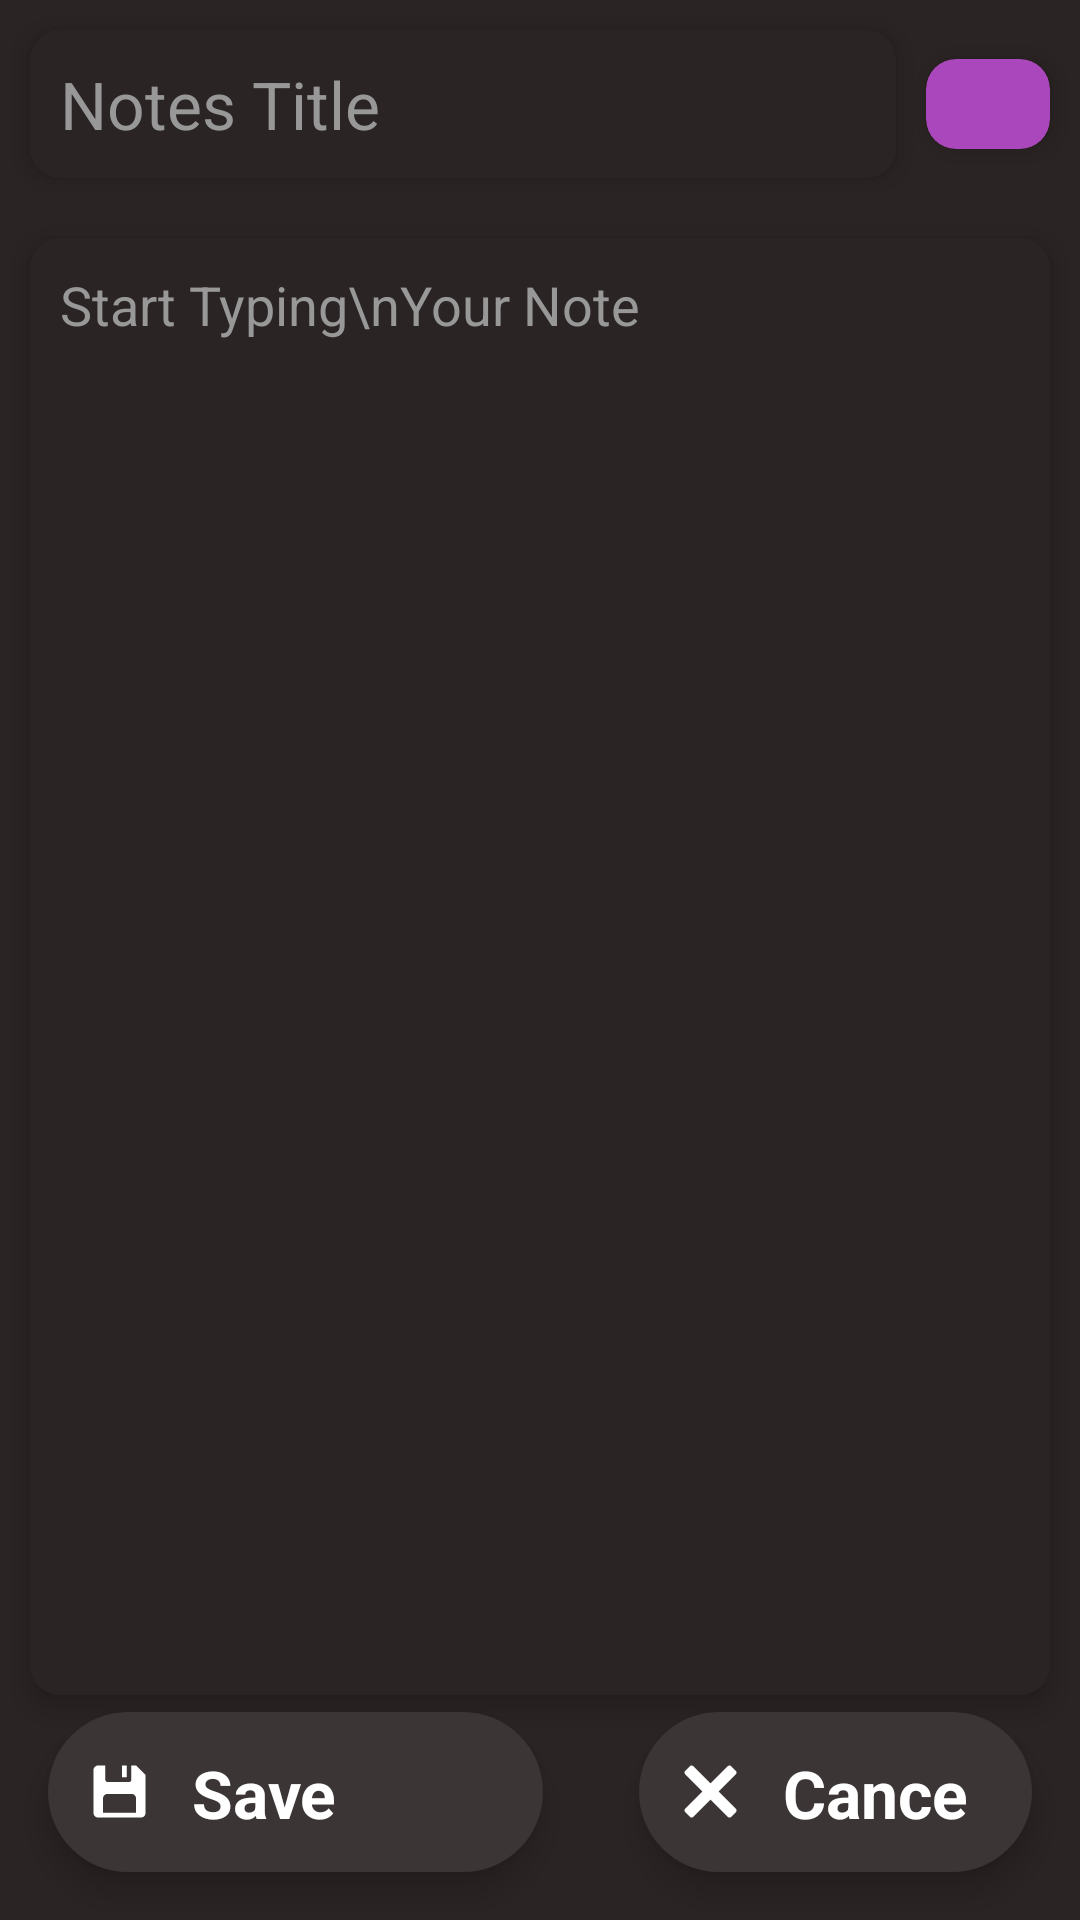

Write the Android layout XML for this screen, with the resource values it uses.
<!-- AndroidManifest.xml: application theme Theme.NotesApp -->
<!-- res/layout/fragment_add_edit.xml -->
<?xml version="1.0" encoding="utf-8"?>
<FrameLayout xmlns:android="http://schemas.android.com/apk/res/android"
    xmlns:tools="http://schemas.android.com/tools"
    android:layout_width="match_parent"
    android:layout_height="match_parent"
    xmlns:app="http://schemas.android.com/apk/res-auto"
    android:background="@color/mainDark"
    tools:context=".fragments.note.AddEditFragment">

    <androidx.core.widget.NestedScrollView
        android:layout_width="match_parent"
        android:layout_height="match_parent"
        android:fillViewport="true">

        <LinearLayout
            android:layout_width="match_parent"
            android:layout_height="wrap_content"
            android:orientation="vertical" >

            <LinearLayout
                android:layout_width="match_parent"
                android:layout_height="wrap_content"
                android:orientation="horizontal"
                android:weightSum="15">

                <EditText
                    android:id="@+id/noteTitles"
                    android:layout_width="match_parent"
                    android:layout_height="wrap_content"
                    android:layout_marginStart="10dp"
                    android:layout_marginTop="10dp"
                    android:layout_marginEnd="5dp"
                    android:layout_marginBottom="10dp"
                    android:layout_weight="13"
                    android:background="@drawable/rounded_main_dark"
                    android:elevation="5dp"
                    android:ems="10"
                    android:hint="Notes Title"
                    android:inputType="textPersonName"
                    android:padding="10dp"
                    android:singleLine="true"
                    android:textAppearance="@style/TextAppearance.AppCompat.Large"
                    android:textColor="@color/white"
                    android:textColorHint="@color/textHint" />

                <androidx.cardview.widget.CardView
                    android:id="@+id/colorCard"
                    android:layout_width="50dp"
                    android:layout_height="30dp"
                    android:layout_marginStart="5dp"
                    android:layout_gravity="center_vertical"
                    android:layout_marginTop="10dp"
                    android:layout_marginEnd="10dp"
                    android:layout_marginBottom="10dp"
                    android:layout_weight="2"
                    app:cardBackgroundColor="@color/secondaryVariant"
                    app:cardCornerRadius="10dp"
                    app:cardElevation="5dp" />
            </LinearLayout>

            <EditText
                android:id="@+id/noteTexts"
                android:layout_width="match_parent"
                android:layout_height="match_parent"
                android:layout_marginStart="10dp"
                android:layout_marginTop="10dp"
                android:layout_marginEnd="10dp"
                android:layout_marginBottom="75dp"
                android:background="@drawable/rounded_main_dark"
                android:elevation="5dp"
                android:ems="10"
                android:gravity="start|top"
                android:hint="Start Typing\nYour Note"
                android:inputType="textMultiLine"
                android:lineSpacingMultiplier="1.8"
                android:padding="10dp"
                android:textAppearance="@style/TextAppearance.AppCompat.Medium"
                android:textColor="@color/white"
                android:textColorHint="@color/textHint" />
        </LinearLayout>
    </androidx.core.widget.NestedScrollView>

    <LinearLayout
        android:layout_width="match_parent"
        android:layout_height="wrap_content"
        android:layout_gravity="bottom|end"
        android:orientation="horizontal"
        android:weightSum="2">

        <com.google.android.material.floatingactionbutton.ExtendedFloatingActionButton
            android:id="@+id/saveNote"
            android:layout_width="wrap_content"
            android:layout_height="wrap_content"
            android:layout_margin="16dp"
            android:layout_weight="1"
            android:text="Save Note"
            android:textAppearance="@style/TextAppearance.AppCompat.Large"
            android:textColor="@color/white"
            android:textStyle="bold"
            app:backgroundTint="@color/main"
            app:cornerRadius="10dp"
            app:elevation="10dp"
            app:icon="@drawable/save"
            app:iconTint="@color/white" />

        <com.google.android.material.floatingactionbutton.ExtendedFloatingActionButton
            android:id="@+id/cancel"
            android:layout_width="wrap_content"
            android:layout_height="wrap_content"
            android:layout_margin="16dp"
            android:layout_weight="1"
            android:text="Cancel"
            android:textAppearance="@style/TextAppearance.AppCompat.Large"
            android:textColor="@color/white"
            android:textStyle="bold"
            app:backgroundTint="@color/main"
            app:cornerRadius="10dp"
            app:elevation="10dp"
            app:icon="@drawable/delete_sign"
            app:iconTint="@color/white" />

    </LinearLayout>

</FrameLayout>
<!-- resources referenced by this layout -->
<resources>
  <color name="main">#3c3535</color>
  <color name="mainDark">#2b2424</color>
  <color name="secondaryVariant">#AB47BC</color>
  <color name="textHint">#989898</color>
  <color name="white">#FFFFFFFF</color>
  <!-- drawable delete_sign (drawable) -->
  <vector xmlns:android="http://schemas.android.com/apk/res/android"
      android:width="30dp"
      android:height="30dp"
      android:viewportWidth="30"
      android:viewportHeight="30">
    <path
        android:pathData="M6.906,3.949C6.652,3.949 6.402,4.043 6.211,4.238L4.238,6.211C3.852,6.594 3.852,7.219 4.238,7.605L11.434,14.801L4.238,22C3.852,22.387 3.852,23.008 4.238,23.395L6.211,25.367C6.594,25.754 7.219,25.754 7.605,25.367L14.801,18.172L22,25.367C22.387,25.754 23.008,25.754 23.395,25.367L25.367,23.395C25.754,23.008 25.754,22.387 25.367,22L18.172,14.801L25.367,7.605C25.754,7.219 25.754,6.594 25.367,6.211L23.395,4.238C23.008,3.852 22.387,3.852 22,4.238L14.801,11.434L7.605,4.238C7.414,4.043 7.164,3.949 6.906,3.949Z"
        android:fillColor="#FDFDFD"
        android:fillType="nonZero"
        android:strokeColor="#00000000"/>
  </vector>
  <!-- drawable rounded_main_dark (drawable) -->
  <?xml version="1.0" encoding="utf-8"?>
  <shape xmlns:android="http://schemas.android.com/apk/res/android"
      android:shape="rectangle">
  
      <solid android:color="@color/mainDark"/>
      <corners android:radius="10dp"/>
  
  </shape>
  <!-- drawable save (drawable) -->
  <vector xmlns:android="http://schemas.android.com/apk/res/android"
      android:width="30dp"
      android:height="30dp"
      android:viewportWidth="30"
      android:viewportHeight="30">
    <path
        android:pathData="M5.922,3.949C4.832,3.949 3.949,4.832 3.949,5.922L3.949,23.684C3.949,24.773 4.832,25.656 5.922,25.656L23.684,25.656C24.773,25.656 25.656,24.773 25.656,23.684L25.656,7.895L21.711,3.949L19.738,3.949L19.738,9.867C19.738,10.41 19.293,10.855 18.75,10.855L9.867,10.855C9.324,10.855 8.883,10.41 8.883,9.867L8.883,3.949ZM15.789,3.949L15.789,8.883L17.762,8.883L17.762,3.949ZM9.867,15.789L19.738,15.789C20.828,15.789 21.711,16.672 21.711,17.762L21.711,23.684L7.895,23.684L7.895,17.762C7.895,16.672 8.777,15.789 9.867,15.789Z"
        android:fillColor="#FDFDFD"
        android:fillType="nonZero"
        android:strokeColor="#00000000"/>
  </vector>
  <style name="Theme.NotesApp" parent="Theme.MaterialComponents.DayNight.NoActionBar">
          
          <item name="colorPrimary">@color/main</item>
          <item name="colorPrimaryVariant">@color/mainDark</item>
          <item name="colorOnPrimary">@color/white</item>
          
          <item name="colorSecondary">@color/secondaryMain</item>
          <item name="colorSecondaryVariant">@color/secondaryMainDark</item>
          <item name="colorOnSecondary">@color/black</item>
          
          <item name="android:statusBarColor">?attr/colorPrimaryVariant</item>
          
          <item name="android:textColor">@color/white</item>
          <item name="useMaterialThemeColors">true</item>
          <item name="android:windowLightStatusBar" tools:targetApi="m">false</item>
          <item name="android:windowFullscreen">false</item>
      </style>
  <color name="secondaryMain">#7143E4</color>
  <color name="secondaryMainDark">#6031d3</color>
  <color name="black">#FF000000</color>
</resources>
